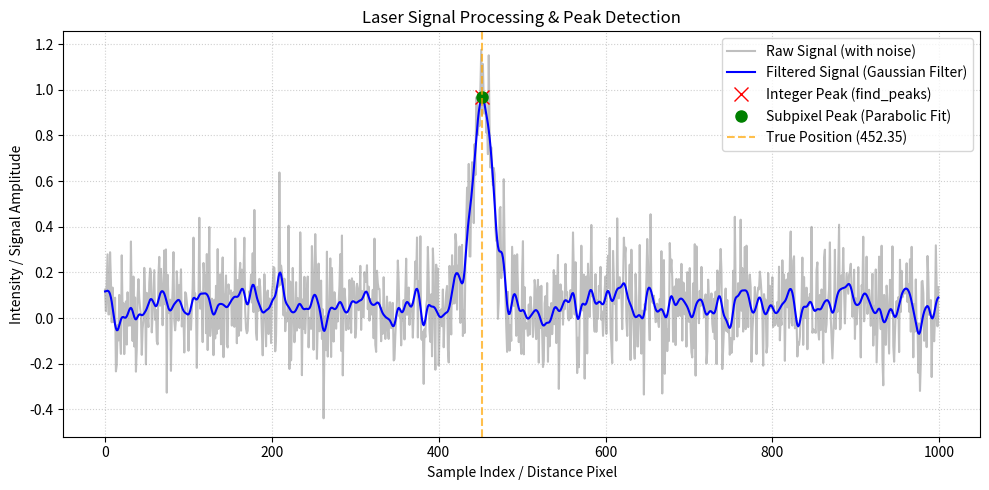

Reproduce this figure in Python.
import matplotlib.pyplot as plt
import numpy as np
from scipy.ndimage import gaussian_filter1d
from scipy.signal import find_peaks


def generate_mock_laser_signal(
    signal_length=1000, peak_pos=452.3, noise_level=0.15
):
    """レーザー反射光の模擬信号を生成（ガウス形状のピーク + ノイズ）"""
    x = np.arange(signal_length)
    # 理想的なガウスピーク（レーザービームのプロファイル）
    sigma = 12.0
    amplitude = 1.0
    true_signal = amplitude * np.exp(-((x - peak_pos) ** 2) / (2 * sigma**2))

    # ノイズの加算
    np.random.seed(42)
    noise = np.random.normal(0, noise_level, size=signal_length)

    # ベースライン（環境光・オフセット）の追加
    baseline = 0.05 + 0.02 * np.sin(2 * np.pi * x / 500)

    return x, true_signal + noise + baseline


def subpixel_peak_fit(y, peak_idx):
    """3点放物線補間（Parabolic Interpolation）によるサブピクセル精度のピーク検出

    ピーク位置前後の3点を用いて二次関数フィッティングを行い、
    真のピーク位置（小数精度）を算出する。
    """
    if peak_idx <= 0 or peak_idx >= len(y) - 1:
        return float(peak_idx)

    y0 = y[peak_idx - 1]
    y1 = y[peak_idx]
    y2 = y[peak_idx + 1]

    # 二次曲線の頂点オフセット: delta = (y0 - y2) / (2 * (y0 - 2*y1 + y2))
    denom = y0 - 2 * y1 + y2
    if denom == 0:
        return float(peak_idx)

    delta = (y0 - y2) / (2.0 * denom)
    return peak_idx + delta


def process_laser_signal(
    x, raw_signal, sigma=3.0, height_threshold=0.3, distance=20
):
    """レーザー波形の信号処理パイプライン

    1. ガウシアンフィルタによるノイズ除去
    2. ピーク検出（閾値設定）
    3. 放物線補間による精密ピーク位置の推定
    """
    # 1. ノイズ除去（ガウシアンフィルタリング）
    filtered_signal = gaussian_filter1d(raw_signal, sigma=sigma)

    # 2. 整数精度のピーク検出
    peaks_idx, properties = find_peaks(
        filtered_signal, height=height_threshold, distance=distance
    )

    # 3. サブピクセル精度の計算
    subpixel_peaks = []
    for idx in peaks_idx:
        sub_pos = subpixel_peak_fit(filtered_signal, idx)
        subpixel_peaks.append(sub_pos)

    return filtered_signal, peaks_idx, np.array(subpixel_peaks)


# ---------------------------------------------------------
# 実行および可視化
# ---------------------------------------------------------
if __name__ == "__main__":
    # 真のピーク位置を 452.35 と設定して模擬信号作成
    true_peak = 452.35
    x, raw_signal = generate_mock_laser_signal(peak_pos=true_peak)

    # 信号処理の実行
    filtered_signal, peaks_idx, subpixel_peaks = process_laser_signal(
        x, raw_signal, sigma=3.0, height_threshold=0.3
    )

    # 結果表示
    print(f"真のピーク位置: {true_peak:.3f}")
    if len(peaks_idx) > 0:
        print(f"検出ピーク (整数精度): {peaks_idx[0]}")
        print(f"検出ピーク (サブピクセル精度): {subpixel_peaks[0]:.3f}")
        print(f"測定誤差: {abs(subpixel_peaks[0] - true_peak):.4f} index")

    # グラフ描画
    plt.figure(figsize=(10, 5))
    plt.plot(x, raw_signal, label="Raw Signal (with noise)", alpha=0.5, color="gray")
    plt.plot(
        x,
        filtered_signal,
        label="Filtered Signal (Gaussian Filter)",
        color="blue",
        linewidth=1.5,
    )

    # 検出ピークのプロット
    if len(subpixel_peaks) > 0:
        plt.plot(
            peaks_idx,
            filtered_signal[peaks_idx],
            "x",
            label="Integer Peak (find_peaks)",
            color="red",
            markersize=10,
        )
        # サブピクセル補間位置での強さを描画用に補間
        sub_y = np.interp(subpixel_peaks, x, filtered_signal)
        plt.plot(
            subpixel_peaks,
            sub_y,
            "o",
            label="Subpixel Peak (Parabolic Fit)",
            color="green",
            markersize=8,
        )

    plt.axvline(
        x=true_peak,
        color="orange",
        linestyle="--",
        alpha=0.7,
        label=f"True Position ({true_peak})",
    )
    plt.title("Laser Signal Processing & Peak Detection")
    plt.xlabel("Sample Index / Distance Pixel")
    plt.ylabel("Intensity / Signal Amplitude")
    plt.legend()
    plt.grid(True, linestyle=":", alpha=0.6)
    plt.tight_layout()
    plt.show()
